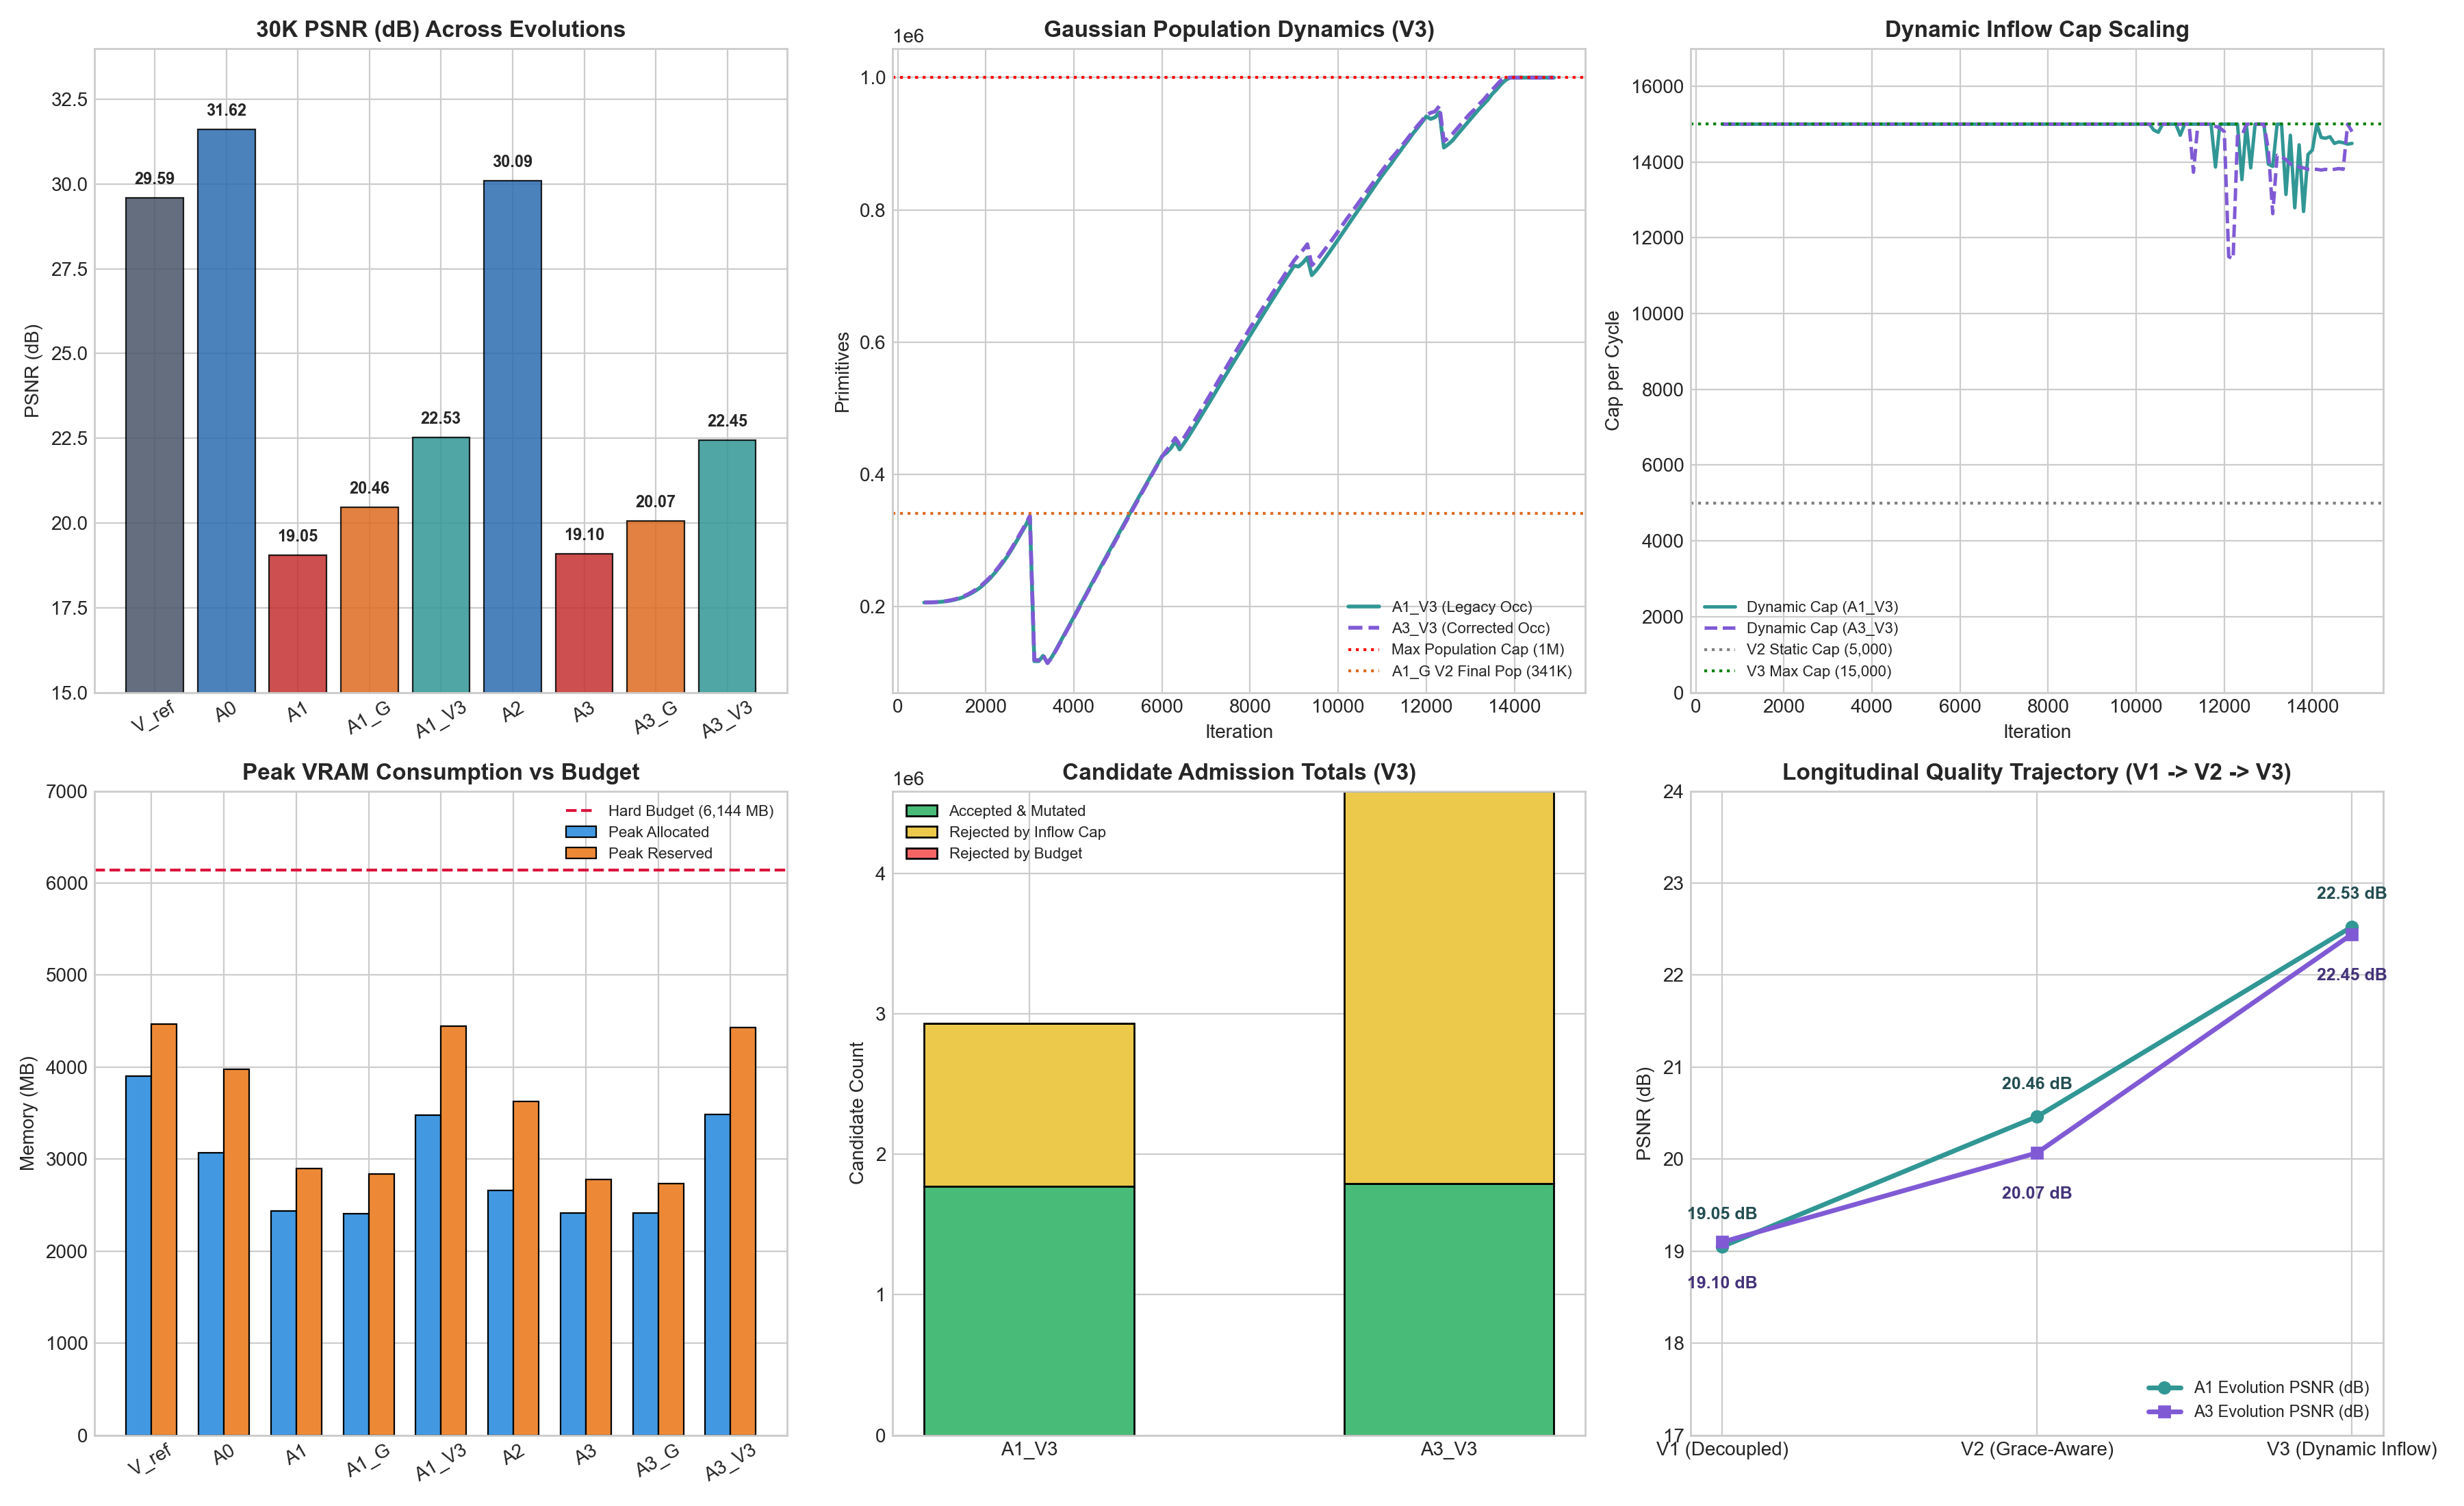

Data behind this chart, as committed beside it:
Experiment, Method, 7K_PSNR_dB, 7K_SSIM, 7K_LPIPS, 30K_PSNR_dB, 30K_SSIM, 30K_LPIPS, Final_Gaussians, Peak_Allocated_MB, Peak_Reserved_MB, Peak_Device_VRAM_MB, Conservative_Footprint_MB, Duration_Seconds, Throughput_it_per_sec, OOM, Budget_Violation, Return_Code
V_ref, V_ref, 24.87, 0.8601, 0.2887, 29.59, 0.9276, 0.1796, 1235390, 3900, 4468, 7656, 4432, 1956, 15.34, False, False, 0
A0, A0, 26.02, 0.8168, 0.3375, 31.62, 0.9402, 0.1707, 671650, 3071, 3974, 7180, 3974, 1897, 15.81, False, False, 0
A1, A1, 10.39, 0.1936, 0.6005, 19.05, 0.6752, 0.5129, 364854, 2433, 2898, 7490, 2842, 885.2, 33.89, False, False, 0
A2, A2, 25.09, 0.7965, 0.3624, 30.09, 0.9197, 0.2034, 486051, 2656, 3626, 7202, 3626, 1393, 21.54, False, False, 0
A3, A3, 10.46, 0.2005, 0.5997, 19.1, 0.6771, 0.5046, 346693, 2412, 2778, 6906, 2778, 902.4, 33.24, False, False, 0
A1_G, A1_G, 11.27, 0.2435, 0.5899, 20.46, 0.7027, 0.4751, 341157, 2406, 2838, 7254, 2838, 947.4, 31.66, False, False, 0
A3_G, A3_G, 11.29, 0.2343, 0.5973, 20.07, 0.6967, 0.477, 345363, 2413, 2738, 6945, 2678, 953.7, 31.46, False, False, 0
A1_V3, A1_V3, 12.96, 0.3496, 0.5634, 22.53, 0.7378, 0.4086, 1000000, 3481, 4446, 7441, 4444, 1415, 21.2, False, False, 0
A3_V3, A3_V3, 13.27, 0.3669, 0.5601, 22.45, 0.7299, 0.4098, 1000000, 3487, 4430, 7320, 4430, 1489, 20.14, False, False, 0
